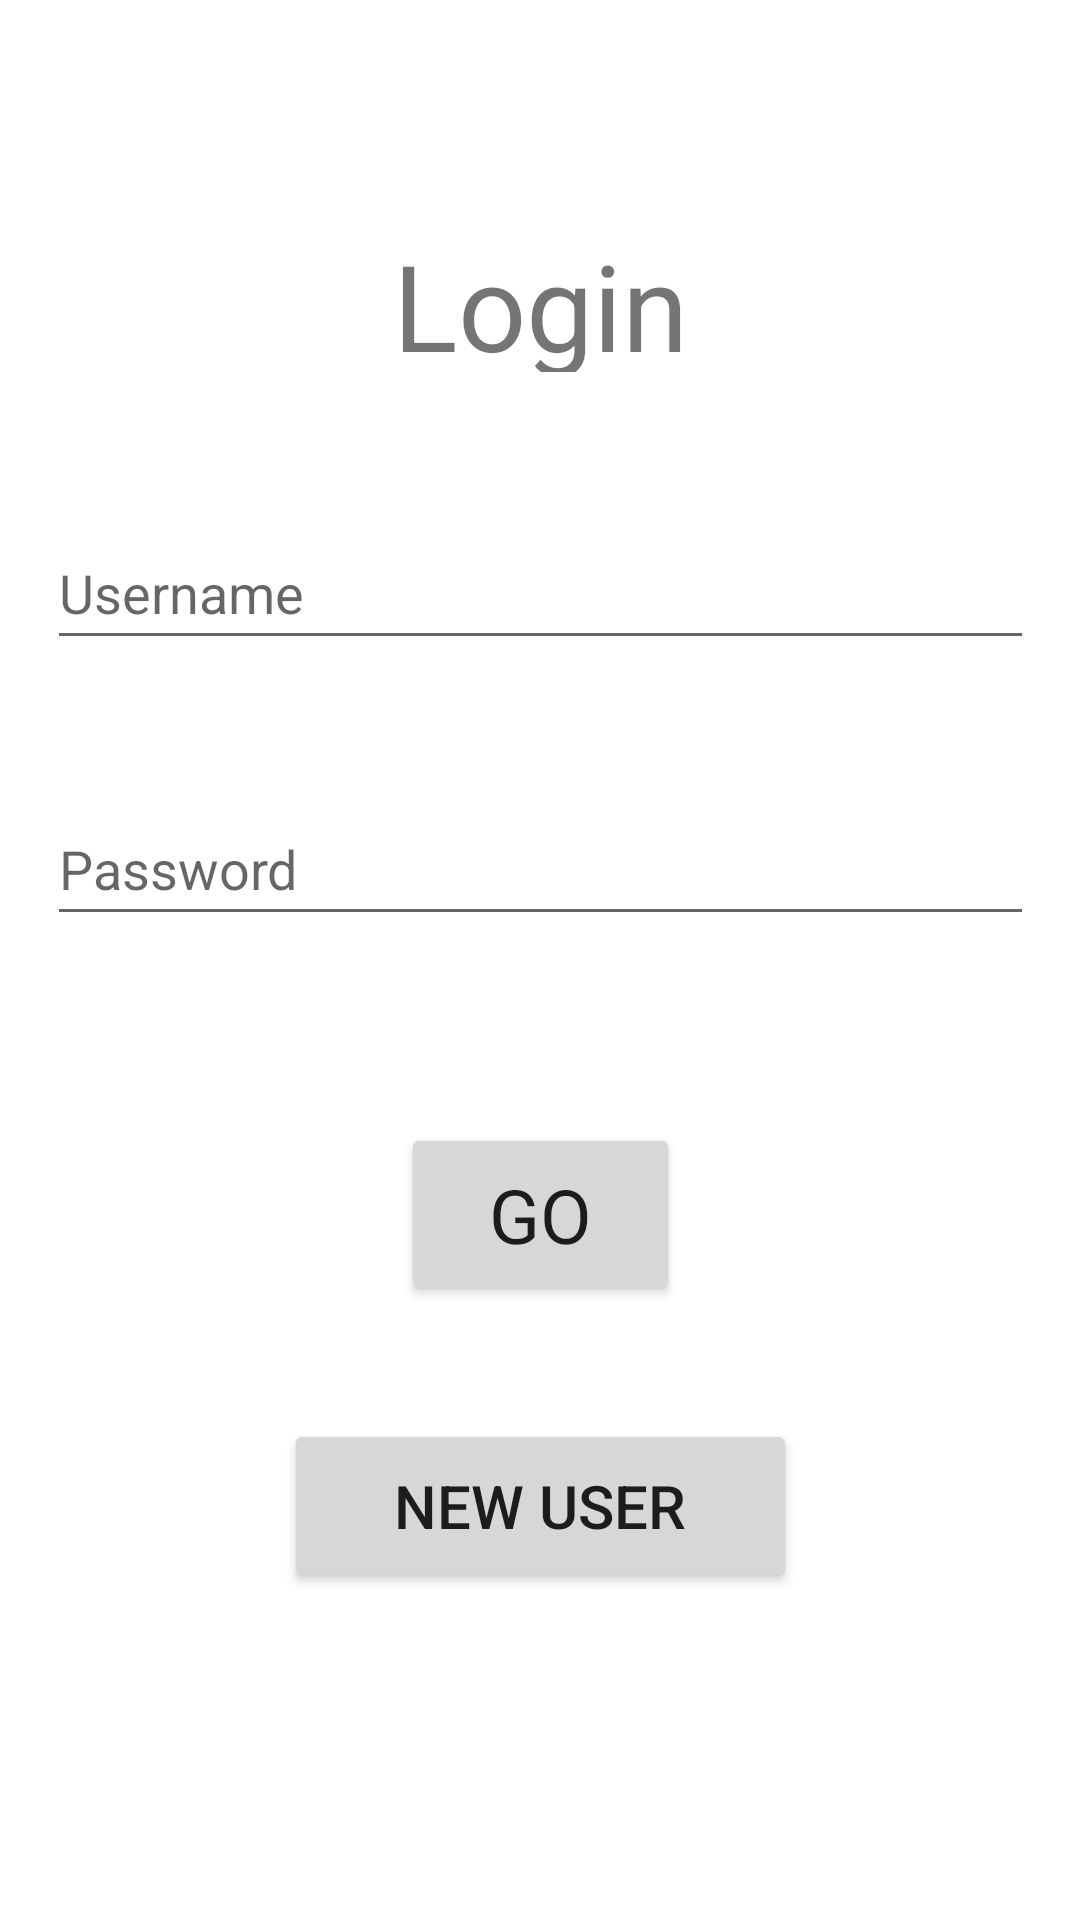

Reconstruct the res/layout file that produces this screen, plus the resources it refers to.
<!-- AndroidManifest.xml: application theme Theme.MoneyCache -->
<!-- res/layout/activity_login.xml -->
<?xml version="1.0" encoding="utf-8"?>
<androidx.constraintlayout.widget.ConstraintLayout xmlns:android="http://schemas.android.com/apk/res/android"
    xmlns:app="http://schemas.android.com/apk/res-auto"
    xmlns:tools="http://schemas.android.com/tools"
    android:layout_width="match_parent"
    android:layout_height="match_parent"
    tools:context=".LoginActivity">

    <EditText
        android:id="@+id/editTextPassword"
        android:layout_width="329dp"
        android:layout_height="48dp"
        android:layout_marginTop="44dp"
        android:ems="10"
        android:hint="@string/password"
        android:importantForAutofill="no"
        android:inputType="textPassword"
        app:layout_constraintBottom_toBottomOf="parent"
        app:layout_constraintEnd_toEndOf="parent"
        app:layout_constraintStart_toStartOf="parent"
        app:layout_constraintTop_toBottomOf="@+id/editTextUsername"
        app:layout_constraintVertical_bias="0.0" />

    <EditText
        android:id="@+id/editTextUsername"
        android:layout_width="329dp"
        android:layout_height="48dp"
        android:layout_marginTop="172dp"
        android:ems="10"
        android:hint="@string/username"
        android:importantForAutofill="no"
        android:inputType="textPersonName"
        app:layout_constraintEnd_toEndOf="parent"
        app:layout_constraintStart_toStartOf="parent"
        app:layout_constraintTop_toTopOf="parent" />

    <Button
        android:id="@+id/go"
        android:layout_width="93dp"
        android:layout_height="61dp"
        android:layout_marginTop="44dp"
        android:layout_marginBottom="200dp"
        android:fontFamily="sans-serif"
        android:text="@string/go_button_label"
        android:textSize="25sp"
        app:layout_constraintBottom_toBottomOf="parent"
        app:layout_constraintEnd_toEndOf="parent"
        app:layout_constraintStart_toStartOf="parent"
        app:layout_constraintTop_toBottomOf="@+id/editTextPassword"
        app:layout_constraintVertical_bias="0.796" />

    <Button
        android:id="@+id/new_user"
        android:layout_width="171dp"
        android:layout_height="58dp"
        android:layout_marginTop="24dp"
        android:text="@string/new_user"
        android:textSize="20sp"
        app:layout_constraintBottom_toBottomOf="parent"
        app:layout_constraintEnd_toEndOf="parent"
        app:layout_constraintStart_toStartOf="parent"
        app:layout_constraintTop_toBottomOf="@+id/go"
        app:layout_constraintVertical_bias="0.111" />

    <TextView
        android:id="@+id/login_title"
        android:layout_width="215dp"
        android:layout_height="49dp"
        android:layout_centerHorizontal="true"
        android:layout_centerVertical="true"
        android:layout_marginTop="75dp"
        android:layout_marginBottom="44dp"
        android:fontFamily="sans-serif"
        android:gravity="center_vertical|center_horizontal"
        android:text="@string/login"
        android:textSize="40sp"
        app:layout_constraintBottom_toTopOf="@+id/editTextUsername"
        app:layout_constraintEnd_toEndOf="parent"
        app:layout_constraintStart_toStartOf="parent"
        app:layout_constraintTop_toTopOf="parent"
        app:layout_constraintVertical_bias="0.0" />

</androidx.constraintlayout.widget.ConstraintLayout>
<!-- resources referenced by this layout -->
<resources>
  <string name="go_button_label">GO</string>
  <string name="login">Login</string>
  <string name="new_user">New User</string>
  <string name="password">Password</string>
  <string name="username">Username</string>
  <style name="Theme.MoneyCache" parent="Theme.MaterialComponents.DayNight.DarkActionBar">
          
          <item name="colorPrimary">@color/purple_500</item>
          <item name="colorPrimaryVariant">@color/purple_700</item>
          <item name="colorOnPrimary">@color/white</item>
          
          <item name="colorSecondary">@color/teal_200</item>
          <item name="colorSecondaryVariant">@color/teal_700</item>
          <item name="colorOnSecondary">@color/black</item>
          
          <item name="android:statusBarColor" tools:targetApi="l">?attr/colorPrimaryVariant</item>
          
      </style>
  <color name="purple_500">#FF6200EE</color>
  <color name="purple_700">#FF3700B3</color>
  <color name="white">#FFFFFFFF</color>
  <color name="teal_200">#FF03DAC5</color>
  <color name="teal_700">#FF018786</color>
  <color name="black">#FF000000</color>
</resources>
